Run: headless pygame with SDL's dummy video driver; simulated clock (each Clock.tick advances the game by its frame time, no real sleeping); random seed 0; keys injected as events and as key.get_pressed() state; no mouse input.
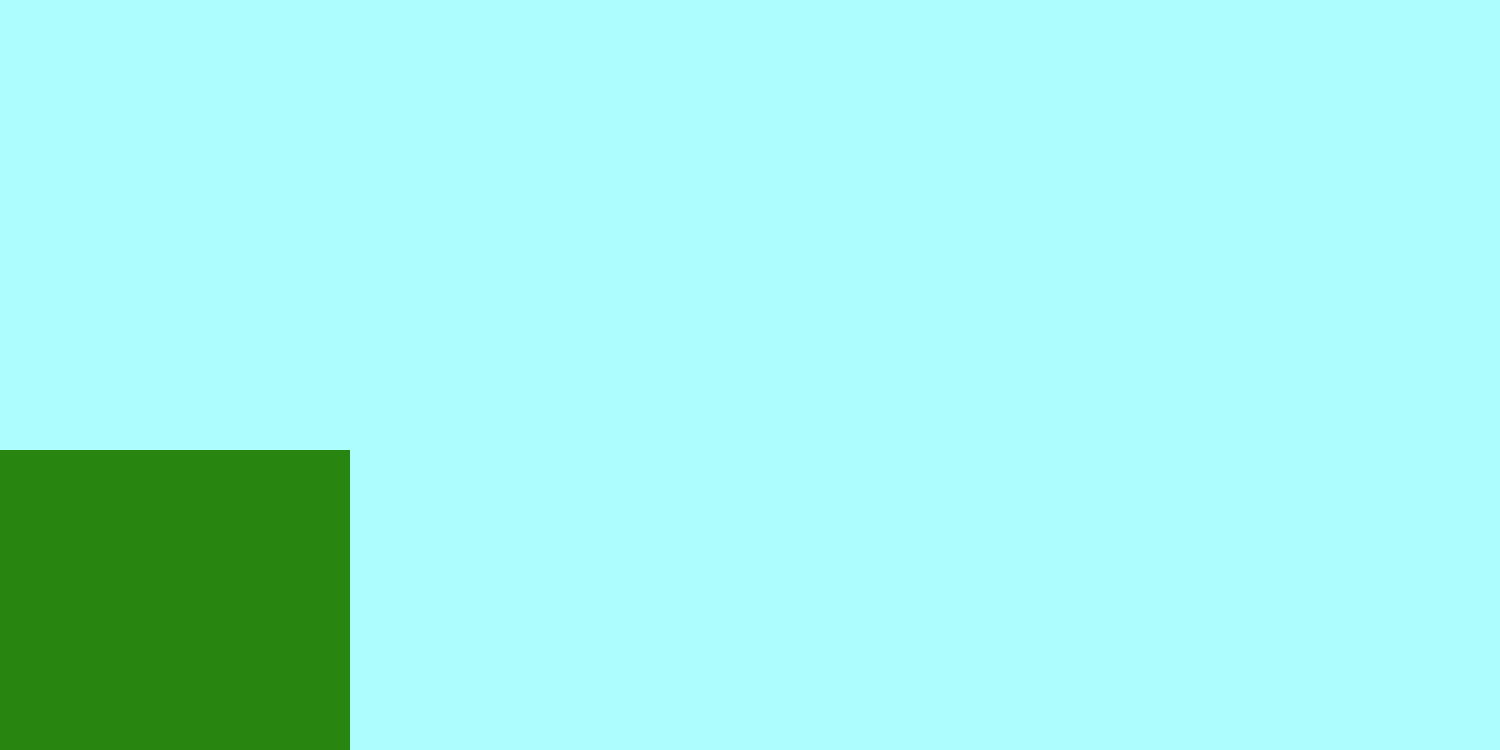
Frame 1 of 4 · flips 1–60 · no input
Frame 2 of 4 · flips 61–180 · tapped SPACE, RETURN · held RIGHT (→), D · screen unchanged from frame 1, image omitted
Frame 3 of 4 · flips 181–300 · held DOWN (↓), S · screen unchanged from frame 2, image omitted
Frame 4 of 4 · flips 301–420 · held LEFT (←), A, UP (↑), W · screen unchanged from frame 3, image omitted

The pygame program that drew these frames:

import pygame
import math 
import sys

pygame.init()

#okno

Rozliseni_okna_x = 1500
Rozliseni_okna_y = 750
okno_aplikace = pygame.display.set_mode((Rozliseni_okna_x, Rozliseni_okna_y))

#herní loop
fps_casovac = pygame.time.Clock()

while True:
    
    okno_aplikace.fill((173, 253, 255 ))

    for udalost in pygame.event.get():
        if udalost.type == pygame.QUIT:
            pygame.quit()
            sys.exit()
    

    #   1.level
    pygame.draw.rect(okno_aplikace, (40, 133, 16),(0, 450, 350, 300))

    pygame.display.update()
    
    fps_casovac.tick(60)   
